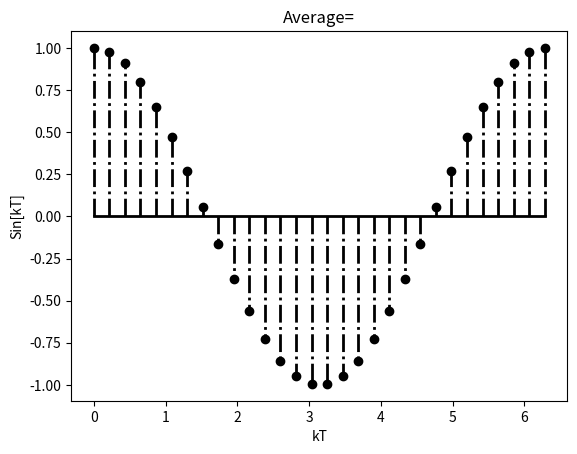

The matplotlib source for this figure: (Note: this script raises an exception after producing the figure.)
#Universidad Autónoma de San Luis Potosí Enero 2020

#----- INTRODUCCION -----
#Trata de ejecutar paso a paso cada una de las siguientes instrucciones y analizalas con ayuda de tu instructor de laboratorio.

import numpy as np
import scipy as sp
import matplotlib.pyplot as plt

x = np.linspace(0, 2*np.pi, 30)
#multiplicacion de señales
baseline = plt.stem(x, np.cos(x), '-.')
plt.setp(baseline, 'color', 'k', 'linewidth', 2)
plt.title("Average=")
plt.ylabel("Sin[kT]")
plt.xlabel("kT")
plt.show()
#Energia de la señal discreta graficada
print(sp.sum(np.abs(np.cos(x))**2))
